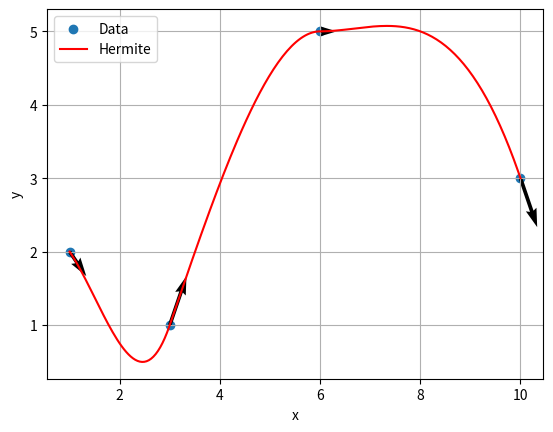

Source code (Python):
import numpy as np
import matplotlib.pyplot as plt

x = np.array([1,3,6,10])
y = np.array([2,1,5,3])
dy = np.array([-1,2,0,-2])

def hermite(x1):

    for i in range(len(x)-1):

        if x[i] <= x1 <= x[i+1]:

            h = x[i+1] - x[i]
            t = (x1 - x[i]) / h

            h1 = 2*t**3 - 3*t**2 + 1
            h2 = t**3 - 2*t**2 + t
            h3 = -2*t**3 + 3*t**2
            h4 = t**3 - t**2

            return h1*y[i] + h2*h*dy[i] + h3*y[i+1] + h4*h*dy[i+1]

x1 = np.linspace(1,10,200)

y1 = []

for i in x1:
    y1.append(hermite(i))

plt.scatter(x,y,label="Data")

for i in range(len(x)):
    plt.quiver(x[i], y[i], 1, dy[i], angles='xy', scale_units='xy', scale=3)

plt.plot(x1,y1,'r',label="Hermite")

plt.xlabel("x")
plt.ylabel("y")
plt.legend()
plt.grid()
plt.show()
